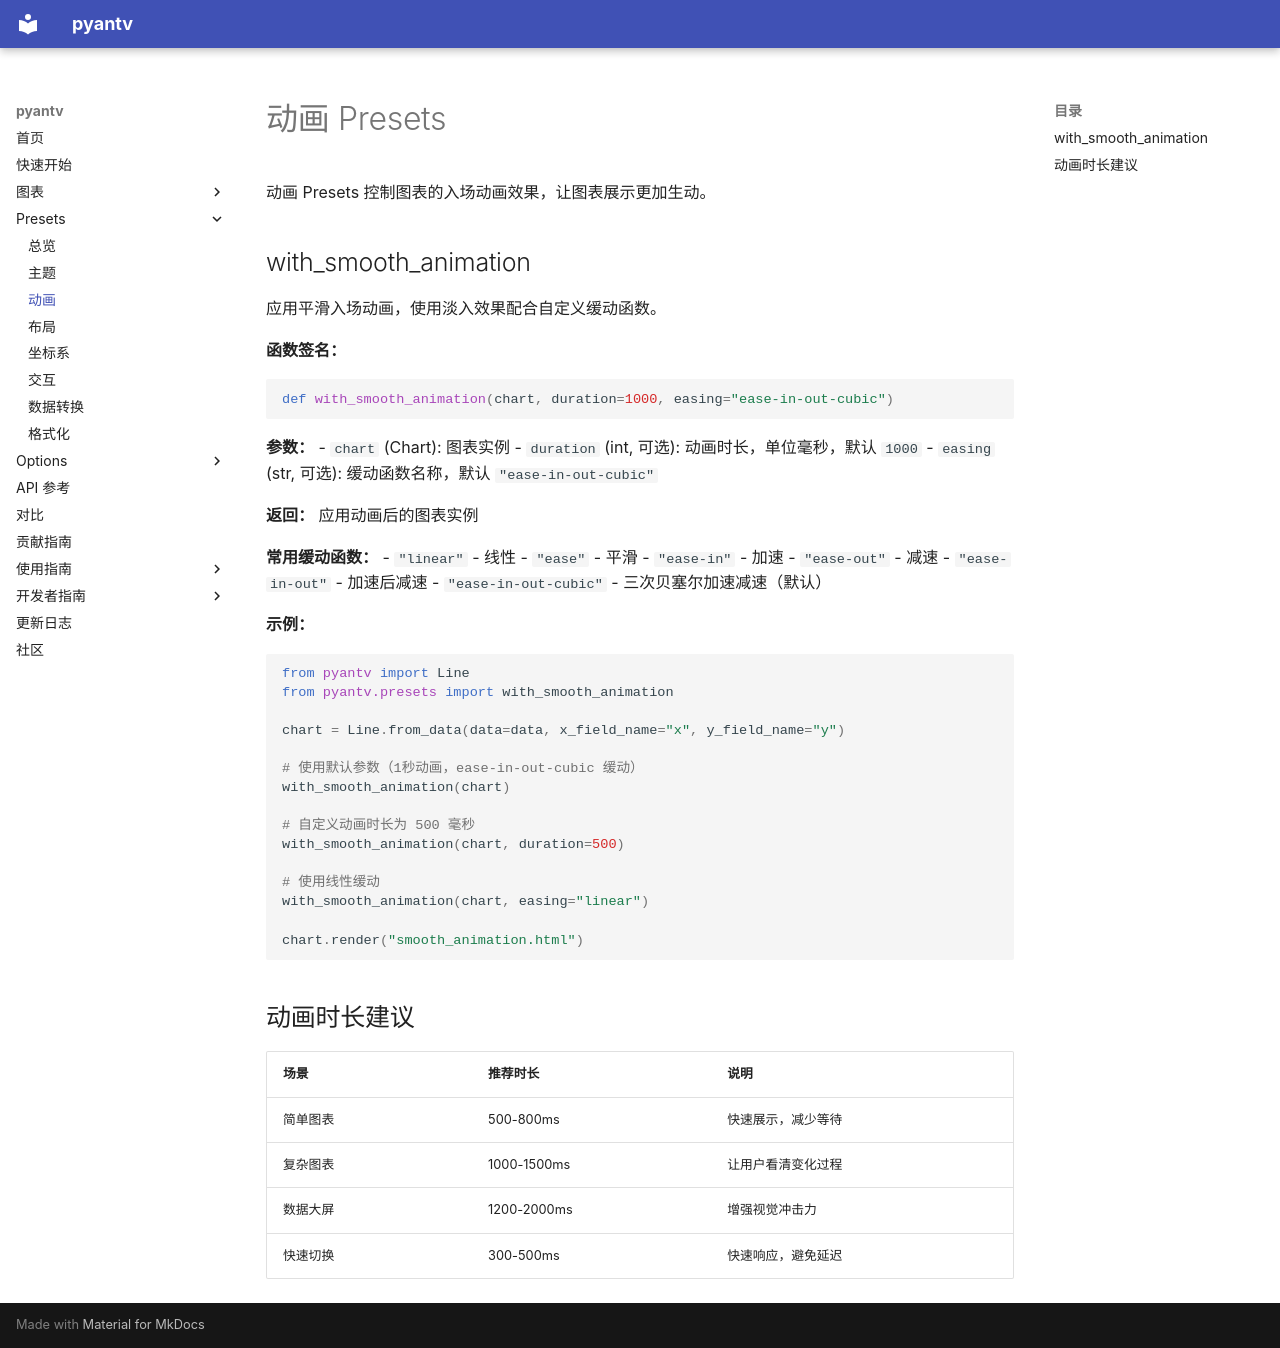

repository: sunhailin-Leo/pyantv · page: presets/animation/index.html · generator: mkdocs

# 动画 Presets

动画 Presets 控制图表的入场动画效果，让图表展示更加生动。

## with_smooth_animation

应用平滑入场动画，使用淡入效果配合自定义缓动函数。

**函数签名：**
```python
def with_smooth_animation(chart, duration=1000, easing="ease-in-out-cubic")
```

**参数：**
- `chart` (Chart): 图表实例
- `duration` (int, 可选): 动画时长，单位毫秒，默认 `1000`
- `easing` (str, 可选): 缓动函数名称，默认 `"ease-in-out-cubic"`

**返回：** 应用动画后的图表实例

**常用缓动函数：**
- `"linear"` - 线性
- `"ease"` - 平滑
- `"ease-in"` - 加速
- `"ease-out"` - 减速
- `"ease-in-out"` - 加速后减速
- `"ease-in-out-cubic"` - 三次贝塞尔加速减速（默认）

**示例：**
```python
from pyantv import Line
from pyantv.presets import with_smooth_animation

chart = Line.from_data(data=data, x_field_name="x", y_field_name="y")

# 使用默认参数（1秒动画，ease-in-out-cubic 缓动）
with_smooth_animation(chart)

# 自定义动画时长为 500 毫秒
with_smooth_animation(chart, duration=500)

# 使用线性缓动
with_smooth_animation(chart, easing="linear")

chart.render("smooth_animation.html")
```

## 动画时长建议

| 场景 | 推荐时长 | 说明 |
|------|---------|------|
| 简单图表 | 500-800ms | 快速展示，减少等待 |
| 复杂图表 | 1000-1500ms | 让用户看清变化过程 |
| 数据大屏 | 1200-2000ms | 增强视觉冲击力 |
| 快速切换 | 300-500ms | 快速响应，避免延迟 |
